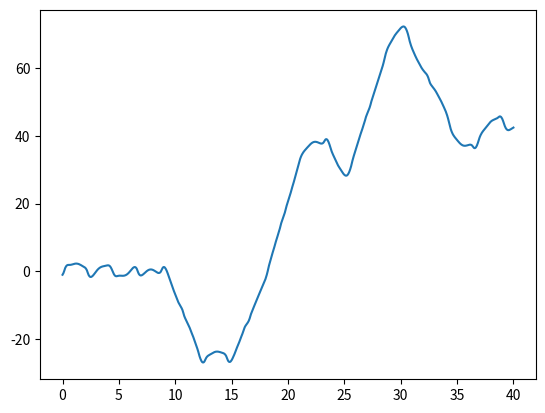

Generate this figure with matplotlib:
import numpy as np
import sympy as smp
from scipy.integrate import odeint, solve_ivp
import matplotlib.pyplot as plt
from matplotlib import animation
from mpl_toolkits.mplot3d import Axes3D
from matplotlib.animation import PillowWriter
import time

startTime = time.time()
t, g = smp.symbols('t g')
m1, m2 = smp.symbols('m1 m2')
L1, L2 = smp.symbols('L1, L2')

#Since theta1 and theta2 are strictly functions of time, here they are defined symbolically as 
#such
theta1, theta2 = smp.symbols(r'\theta1, \theta2', cls=smp.Function)
theta1 = theta1(t)
theta2 = theta2(t)

#This defines the first and second derivatives of theta1 and theta2
theta1_d = smp.diff(theta1, t)
theta2_d = smp.diff(theta2, t)
theta1_2d = smp.diff(theta1_d, t)
theta2_2d = smp.diff(theta2_d, t)

#Cartesian coordinates of m1 and m2
x1 = L1 * smp.sin(theta1)
y1 = -L1 * smp.cos(theta1)
x2 = x1 + (L2 * smp.sin(theta2))
y2 = y1 + (-L2 * smp.cos(theta2))

#Kinetic energy
T1 = 1/2 * m1 * (smp.diff(x1, t)**2 + smp.diff(y1, t)**2)
T2 = 1/2 * m2 * (smp.diff(x2, t)**2 + smp.diff(y2, t)**2)
T = T1 + T2

#Potential Energy
V1 = m1 * g * y1
V2 = m2 * g * y2
V = V1 + V2

#LaGrangian
L = T - V

#Define LaGrange's Equations
LE1 = smp.diff(L, theta1) - smp.diff(smp.diff(L, theta1_d), t).simplify()
LE2 = smp.diff(L, theta2) - smp.diff(smp.diff(L, theta2_d), t).simplify()

solutions = smp.solve([LE1, LE2], (theta1_2d, theta2_2d), simplify=False, rational=False)

#Converts the symbolic functions into numerical functions that can be solved to return numeric answers 
dz1dt_f = smp.lambdify((t,g,m1,m2,L1,L2,theta1,theta2,theta1_d,theta2_d), solutions[theta1_2d])
dz2dt_f = smp.lambdify((t,g,m1,m2,L1,L2,theta1,theta2,theta1_d,theta2_d), solutions[theta2_2d])
dtheta1dt_f = smp.lambdify(theta1_d, theta1_d)
dtheta2dt_f = smp.lambdify(theta2_d, theta2_d)

def dSdt(S, t, g, m1, m2, L1, L2):
    theta1, z1, theta2, z2 = S
    return [dtheta1dt_f(z1),
            dz1dt_f(t, g, m1, m2, L1, L2, theta1, theta2, z1, z2),
            dtheta2dt_f(z2), 
            dz2dt_f(t, g, m1, m2, L1, L2, theta1, theta2, z1, z2)]

t = np.linspace(0, 40, 1001)
g = 9.81
m1 = 2
m2 = 1
L1 = 2
L2 = 1

#IMPORTANT Regarding y0: y0 represents the intitial conditions. Here, the terms in the order
#called in ans are: [theta1, d(theta1)/d(t)=angular velocity of theta1, theta2, d(theta2)/d(t)]
#Also of note: all of these units are in radians/ radians/sec.
#Finally, args is necessary here because these arguments need to be passed to the solver. Obviously. 
ans = odeint(dSdt, y0=[1, -3, -1, 5], t=t, args=(g, m1, m2, L1, L2))
endTime = time.time()
theta1 = ans.T[0]
z1 = ans.T[1]
theta2 = ans.T[2]
z2 = ans.T[3]
plot = plt.plot(t, theta2)
plt.show()
executionTime = endTime - startTime
print("execution time: ", executionTime)
